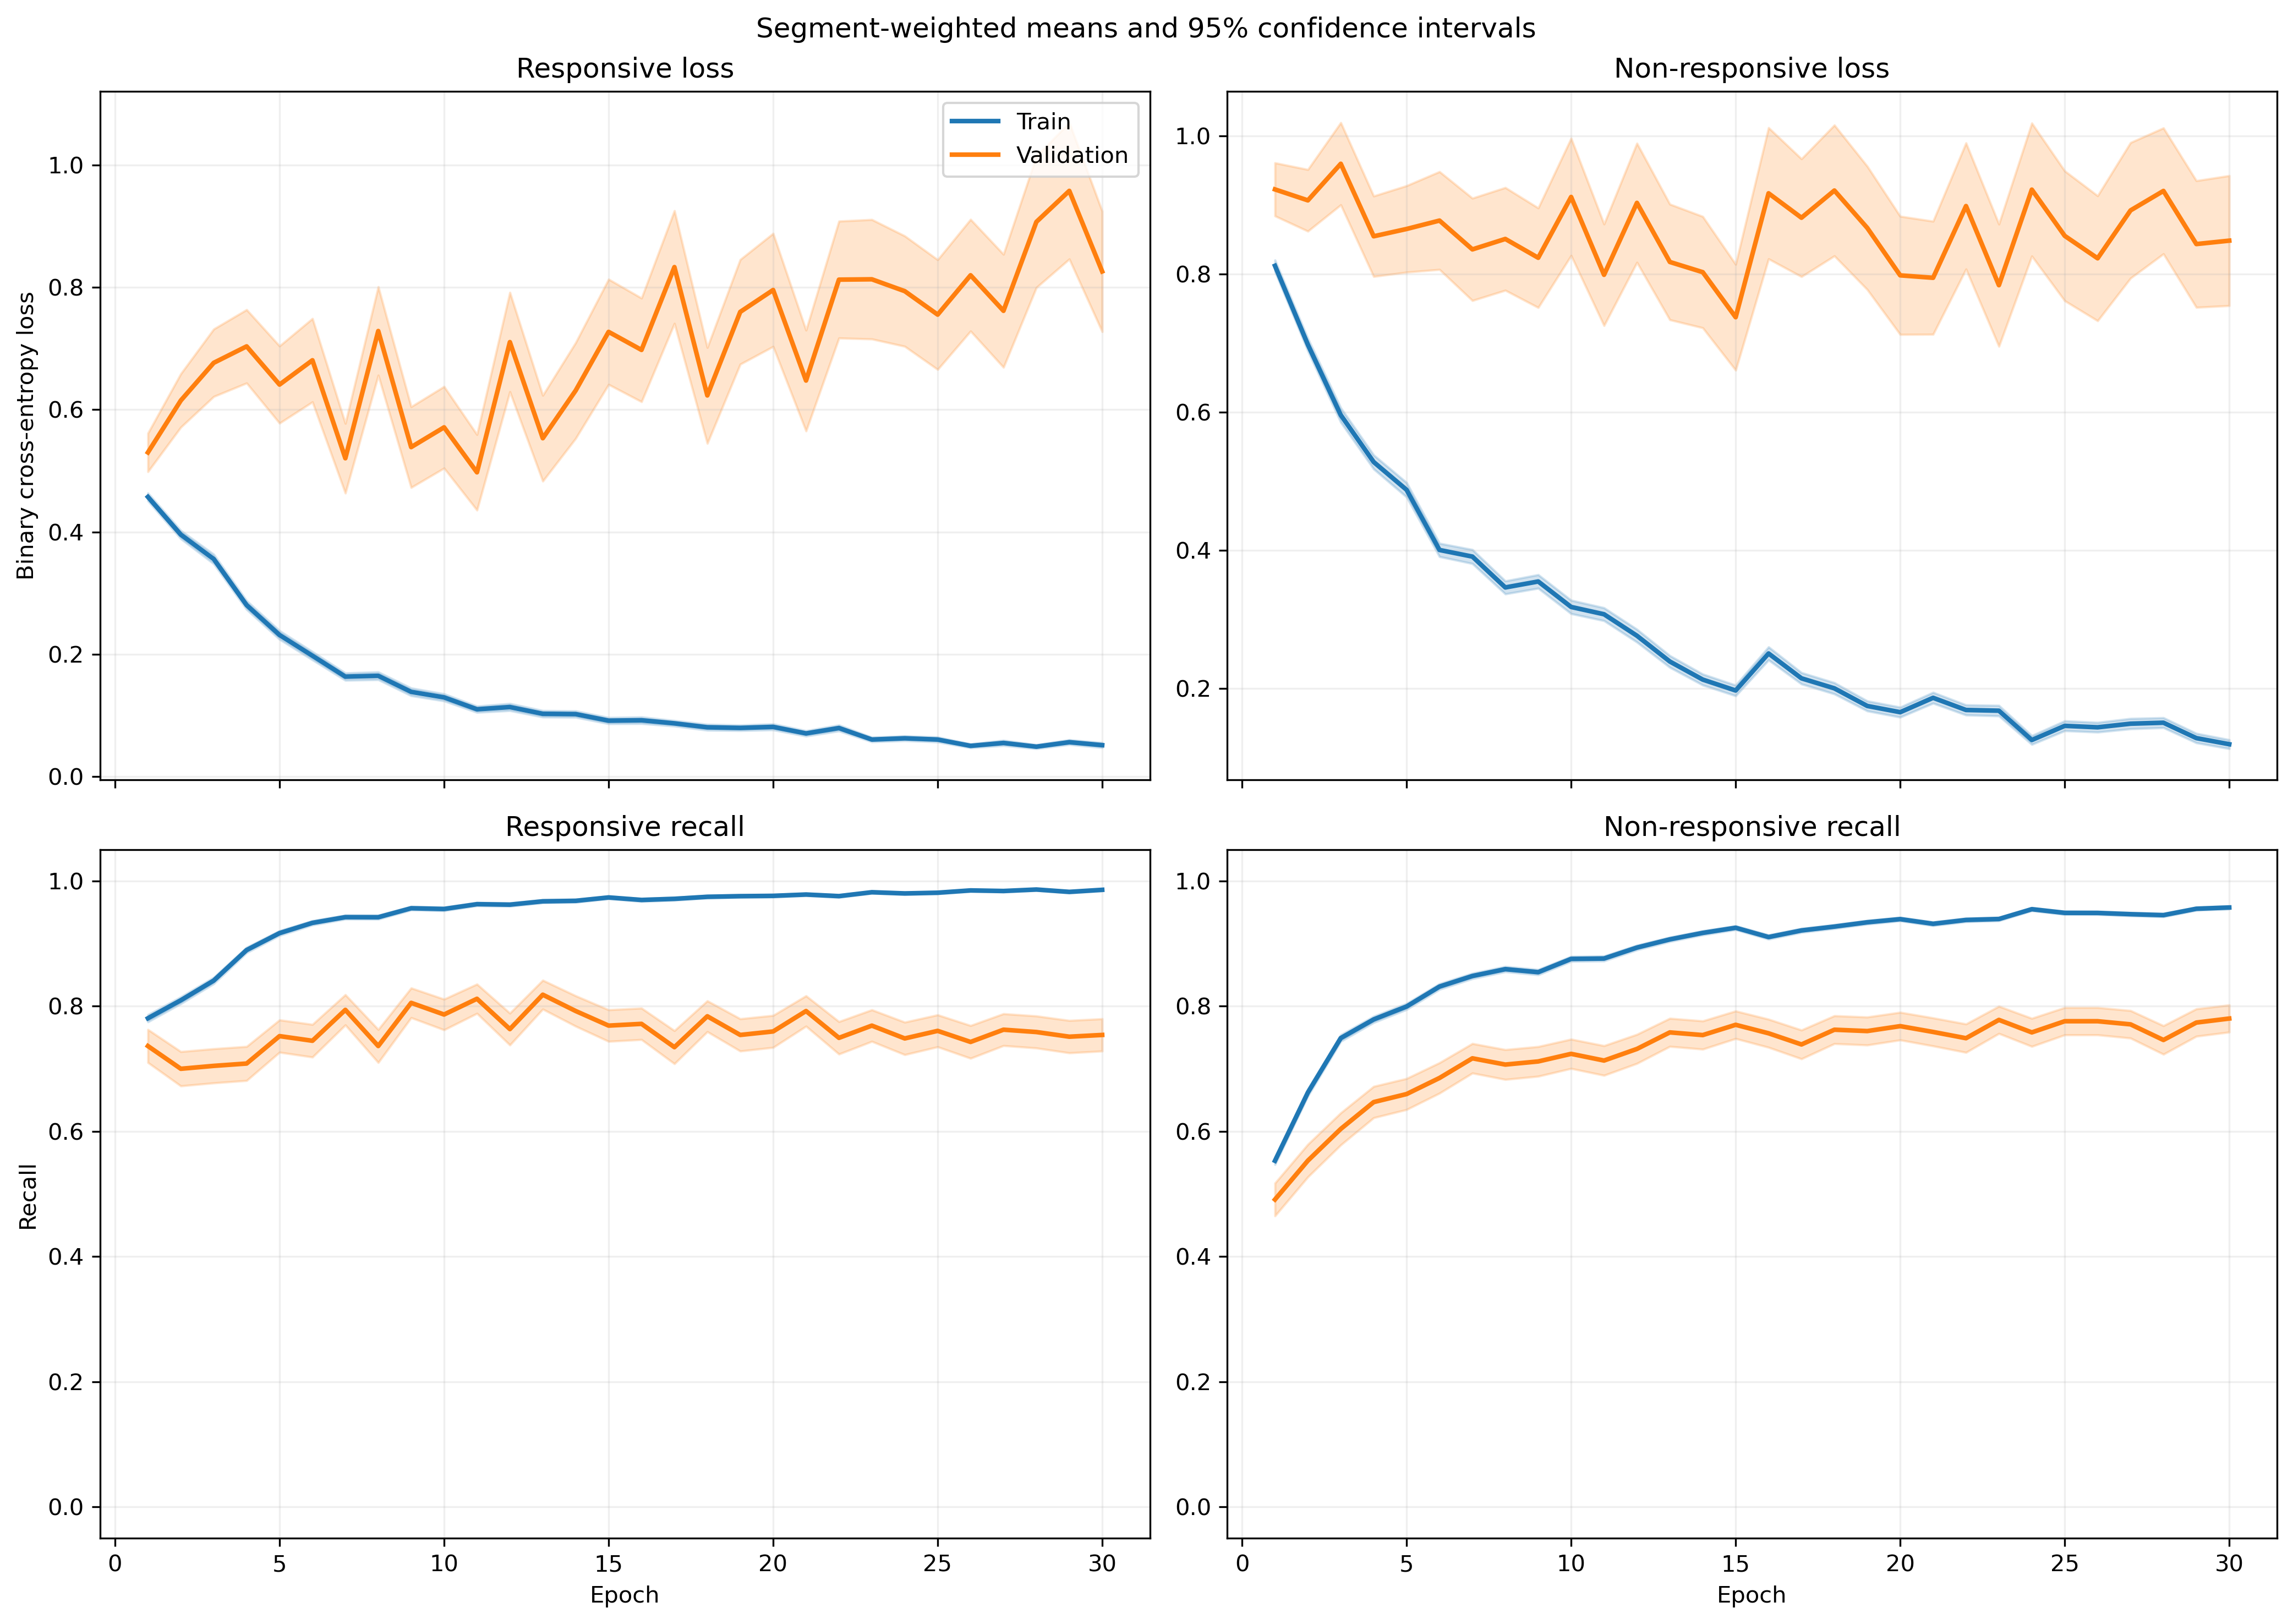

Source data for this figure (header and first rows):
fold, epoch, split, r_loss, r_loss_count, r_loss_sum, r_loss_sum_sq, r_recall, r_recall_count, r_recall_sum, r_recall_sum_sq, nr_loss, nr_loss_count, nr_loss_sum, nr_loss_sum_sq, nr_recall, nr_recall_count, nr_recall_sum, nr_recall_sum_sq
1, 1, train, 0.492, 1063, 523, 460.9, 0.7554, 1063, 803.0, 803.0, 0.7616, 1401, 1067, 1350, 0.5753, 1401, 806.0, 806.0
1, 1, validation, 0.1343, 10, 1.343, 0.2498, 1.0, 10, 10.0, 10.0, , 0, 0.0, 0.0, , 0, 0.0, 0.0
1, 2, train, 0.3878, 1063, 412.2, 382, 0.8222, 1063, 874.0, 874.0, 0.6853, 1401, 960.1, 1406, 0.6845, 1401, 959.0, 959.0
1, 2, validation, 0.1054, 10, 1.054, 0.1634, 1.0, 10, 10.0, 10.0, , 0, 0.0, 0.0, , 0, 0.0, 0.0
1, 3, train, 0.3066, 1063, 325.9, 340.8, 0.8815, 1063, 937.0, 937.0, 0.6226, 1401, 872.2, 1473, 0.7138, 1401, 1000, 1000
1, 3, validation, 0.06775, 10, 0.6775, 0.06335, 1.0, 10, 10.0, 10.0, , 0, 0.0, 0.0, , 0, 0.0, 0.0
1, 4, train, 0.2041, 1063, 217, 242, 0.9276, 1063, 986.0, 986.0, 0.6615, 1401, 926.8, 2069, 0.7323, 1401, 1026, 1026
1, 4, validation, 0.04251, 10, 0.4251, 0.02691, 1.0, 10, 10.0, 10.0, , 0, 0.0, 0.0, , 0, 0.0, 0.0
1, 5, train, 0.2191, 1063, 232.9, 275.4, 0.9238, 1063, 982.0, 982.0, 0.5045, 1401, 706.8, 1521, 0.8009, 1401, 1122, 1122
1, 5, validation, 0.03721, 10, 0.3721, 0.022, 1.0, 10, 10.0, 10.0, , 0, 0.0, 0.0, , 0, 0.0, 0.0
1, 6, train, 0.161, 1063, 171.2, 157.7, 0.9539, 1063, 1014, 1014, 0.3884, 1401, 544.2, 983, 0.8323, 1401, 1166, 1166
1, 6, validation, 0.0748, 10, 0.748, 0.1445, 1.0, 10, 10.0, 10.0, , 0, 0.0, 0.0, , 0, 0.0, 0.0
1, 7, train, 0.1476, 1063, 156.9, 252.5, 0.9558, 1063, 1016, 1016, 0.3649, 1401, 511.2, 1155, 0.8494, 1401, 1190, 1190
1, 7, validation, 0.02494, 10, 0.2494, 0.0113, 1.0, 10, 10.0, 10.0, , 0, 0.0, 0.0, , 0, 0.0, 0.0
1, 8, train, 0.117, 1063, 124.4, 149.4, 0.9624, 1063, 1023, 1023, 0.3681, 1401, 515.7, 1094, 0.8465, 1401, 1186, 1186
1, 8, validation, 0.06788, 10, 0.6788, 0.3418, 1.0, 10, 10.0, 10.0, , 0, 0.0, 0.0, , 0, 0.0, 0.0
1, 9, train, 0.1678, 1063, 178.4, 272.6, 0.9389, 1063, 998.0, 998.0, 0.2728, 1401, 382.2, 810.4, 0.8865, 1401, 1242, 1242
1, 9, validation, 0.09996, 10, 0.9996, 0.7807, 0.9, 10, 9.0, 9.0, , 0, 0.0, 0.0, , 0, 0.0, 0.0
1, 10, train, 0.1343, 1063, 142.7, 191.2, 0.9539, 1063, 1014, 1014, 0.2238, 1401, 313.5, 631.3, 0.9036, 1401, 1266, 1266
1, 10, validation, 0.01895, 10, 0.1895, 0.00873, 1.0, 10, 10.0, 10.0, , 0, 0.0, 0.0, , 0, 0.0, 0.0
1, 11, train, 0.2342, 1063, 249, 527.4, 0.9078, 1063, 965.0, 965.0, 0.1869, 1401, 261.8, 674.6, 0.9251, 1401, 1296, 1296
1, 11, validation, 0.02075, 10, 0.2075, 0.0145, 1.0, 10, 10.0, 10.0, , 0, 0.0, 0.0, , 0, 0.0, 0.0
1, 12, train, 0.1278, 1063, 135.8, 240.6, 0.9586, 1063, 1019, 1019, 0.3209, 1401, 449.6, 1147, 0.8801, 1401, 1233, 1233
1, 12, validation, 0.007348, 10, 0.07348, 0.00108, 1.0, 10, 10.0, 10.0, , 0, 0.0, 0.0, , 0, 0.0, 0.0
1, 13, train, 0.09119, 1063, 96.93, 168.3, 0.9699, 1063, 1031, 1031, 0.2475, 1401, 346.7, 1008, 0.9108, 1401, 1276, 1276
1, 13, validation, 0.003788, 10, 0.03788, 0.0004343, 1.0, 10, 10.0, 10.0, , 0, 0.0, 0.0, , 0, 0.0, 0.0
1, 14, train, 0.07011, 1063, 74.52, 62.05, 0.9784, 1063, 1040, 1040, 0.1719, 1401, 240.8, 534.8, 0.9286, 1401, 1301, 1301
1, 14, validation, 0.01106, 10, 0.1106, 0.003021, 1.0, 10, 10.0, 10.0, , 0, 0.0, 0.0, , 0, 0.0, 0.0
1, 15, train, 0.08665, 1063, 92.11, 117.2, 0.9727, 1063, 1034, 1034, 0.2286, 1401, 320.3, 791.9, 0.9122, 1401, 1278, 1278
1, 15, validation, 0.006091, 10, 0.06091, 0.000636, 1.0, 10, 10.0, 10.0, , 0, 0.0, 0.0, , 0, 0.0, 0.0
1, 16, train, 0.07931, 1063, 84.31, 92.79, 0.9727, 1063, 1034, 1034, 0.198, 1401, 277.4, 747.8, 0.9308, 1401, 1304, 1304
1, 16, validation, 0.04874, 10, 0.4874, 0.1823, 1.0, 10, 10.0, 10.0, , 0, 0.0, 0.0, , 0, 0.0, 0.0
1, 17, train, 0.05443, 1063, 57.85, 62.04, 0.9812, 1063, 1043, 1043, 0.3259, 1401, 456.6, 1267, 0.8879, 1401, 1244, 1244
1, 17, validation, 0.006919, 10, 0.06919, 0.001248, 1.0, 10, 10.0, 10.0, , 0, 0.0, 0.0, , 0, 0.0, 0.0
1, 18, train, 0.1216, 1063, 129.3, 165.3, 0.9624, 1063, 1023, 1023, 0.1339, 1401, 187.7, 359.5, 0.9507, 1401, 1332, 1332
1, 18, validation, 0.02646, 10, 0.2646, 0.0281, 1.0, 10, 10.0, 10.0, , 0, 0.0, 0.0, , 0, 0.0, 0.0
1, 19, train, 0.05738, 1063, 61, 24.71, 0.9887, 1063, 1051, 1051, 0.144, 1401, 201.8, 332.5, 0.9479, 1401, 1328, 1328
1, 19, validation, 0.02538, 10, 0.2538, 0.02172, 1.0, 10, 10.0, 10.0, , 0, 0.0, 0.0, , 0, 0.0, 0.0
1, 20, train, 0.05087, 1063, 54.07, 39.22, 0.9897, 1063, 1052, 1052, 0.1931, 1401, 270.5, 585.9, 0.9279, 1401, 1300, 1300
1, 20, validation, 0.01012, 10, 0.1012, 0.002179, 1.0, 10, 10.0, 10.0, , 0, 0.0, 0.0, , 0, 0.0, 0.0
1, 21, train, 0.07302, 1063, 77.62, 170, 0.9784, 1063, 1040, 1040, 0.1672, 1401, 234.3, 642.4, 0.9408, 1401, 1318, 1318
1, 21, validation, 0.005142, 10, 0.05142, 0.00074, 1.0, 10, 10.0, 10.0, , 0, 0.0, 0.0, , 0, 0.0, 0.0
1, 22, train, 0.08067, 1063, 85.75, 82.76, 0.9746, 1063, 1036, 1036, 0.1173, 1401, 164.4, 353.9, 0.9593, 1401, 1344, 1344
1, 22, validation, 0.01599, 10, 0.1599, 0.009944, 1.0, 10, 10.0, 10.0, , 0, 0.0, 0.0, , 0, 0.0, 0.0
1, 23, train, 0.06583, 1063, 69.98, 125.7, 0.9774, 1063, 1039, 1039, 0.1483, 1401, 207.7, 481.7, 0.9386, 1401, 1315, 1315
1, 23, validation, 0.001361, 10, 0.01361, 2.8785047334167757e-05, 1.0, 10, 10.0, 10.0, , 0, 0.0, 0.0, , 0, 0.0, 0.0
1, 24, train, 0.04119, 1063, 43.79, 29.88, 0.9915, 1063, 1054, 1054, 0.09198, 1401, 128.9, 240.2, 0.9679, 1401, 1356, 1356
1, 24, validation, 0.004937, 10, 0.04937, 0.0005042, 1.0, 10, 10.0, 10.0, , 0, 0.0, 0.0, , 0, 0.0, 0.0
1, 25, train, 0.05364, 1063, 57.02, 56.02, 0.9849, 1063, 1047, 1047, 0.1213, 1401, 169.9, 425.1, 0.955, 1401, 1338, 1338
1, 25, validation, 0.007735, 10, 0.07735, 0.00132, 1.0, 10, 10.0, 10.0, , 0, 0.0, 0.0, , 0, 0.0, 0.0
1, 26, train, 0.1116, 1063, 118.6, 175, 0.9577, 1063, 1018, 1018, 0.1054, 1401, 147.7, 318.9, 0.9615, 1401, 1347, 1347
1, 26, validation, 0.006788, 10, 0.06788, 0.001055, 1.0, 10, 10.0, 10.0, , 0, 0.0, 0.0, , 0, 0.0, 0.0
1, 27, train, 0.06519, 1063, 69.3, 96.18, 0.9831, 1063, 1045, 1045, 0.1069, 1401, 149.8, 324.3, 0.9572, 1401, 1341, 1341
1, 27, validation, 0.003738, 10, 0.03738, 0.0002337, 1.0, 10, 10.0, 10.0, , 0, 0.0, 0.0, , 0, 0.0, 0.0
1, 28, train, 0.02571, 1063, 27.33, 21.64, 0.9953, 1063, 1058, 1058, 0.116, 1401, 162.5, 407.7, 0.9593, 1401, 1344, 1344
1, 28, validation, 0.002802, 10, 0.02802, 0.0002507, 1.0, 10, 10.0, 10.0, , 0, 0.0, 0.0, , 0, 0.0, 0.0
1, 29, train, 0.0619, 1063, 65.8, 145.2, 0.984, 1063, 1046, 1046, 0.07401, 1401, 103.7, 257.4, 0.9729, 1401, 1363, 1363
1, 29, validation, 0.004286, 10, 0.04286, 0.0007835, 1.0, 10, 10.0, 10.0, , 0, 0.0, 0.0, , 0, 0.0, 0.0
1, 30, train, 0.07428, 1063, 78.96, 255, 0.9774, 1063, 1039, 1039, 0.1303, 1401, 182.5, 561.1, 0.9565, 1401, 1340, 1340
1, 30, validation, 0.002396, 10, 0.02396, 0.000328, 1.0, 10, 10.0, 10.0, , 0, 0.0, 0.0, , 0, 0.0, 0.0
... 1,140 more rows
